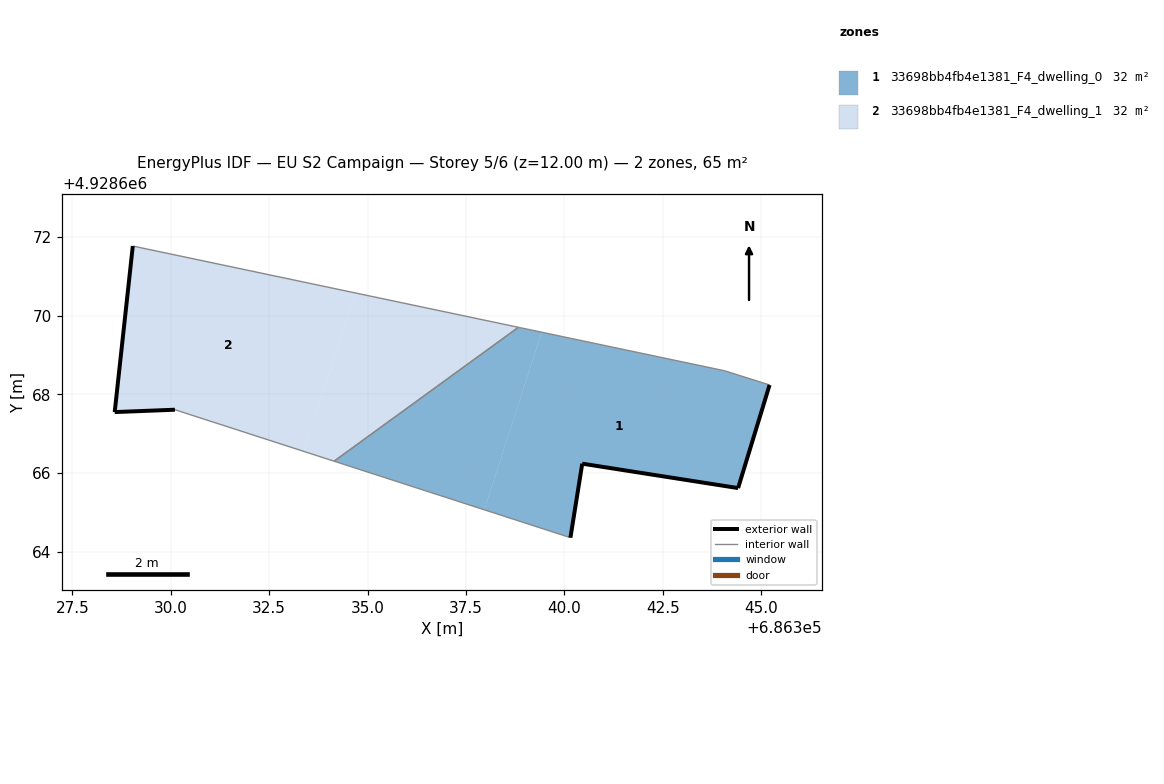
=== STOREY PLAN SPEC (per zone: floor XY polygon, exterior-wall plan segments, windows/doors) ===
zone 1: 33698bb4fb4e1381_F4_dwelling_0  (32.4 m²)
  floor: (686344.42, 4928665.62) (686345.22, 4928668.24) (686344.08, 4928668.60) (686339.43, 4928669.58) (686337.97, 4928665.07) (686340.16, 4928664.36) (686340.46, 4928666.24)
  floor: (686337.97, 4928665.07) (686339.43, 4928669.58) (686338.83, 4928669.70) (686334.15, 4928666.30)
  exterior wall: (686340.46, 4928666.24) – (686340.16, 4928664.36)  [1.9 m]
  exterior wall: (686345.22, 4928668.24) – (686344.42, 4928665.62)  [2.7 m]
  exterior wall: (686344.42, 4928665.62) – (686340.46, 4928666.24)  [4.0 m]
  interior walls: 4
zone 2: 33698bb4fb4e1381_F4_dwelling_1  (32.4 m²)
  floor: (686338.83, 4928669.70) (686334.69, 4928670.58) (686333.38, 4928666.55) (686334.15, 4928666.30)
  floor: (686333.38, 4928666.55) (686334.69, 4928670.58) (686329.04, 4928671.77) (686328.58, 4928667.55) (686330.11, 4928667.61)
  exterior wall: (686330.11, 4928667.61) – (686328.58, 4928667.55)  [1.5 m]
  exterior wall: (686328.58, 4928667.55) – (686329.04, 4928671.77)  [4.2 m]
  interior walls: 3

=== DERIVED (storey summary) ===
Building: EU S2 Campaign
Storey: 5 of 6  (floor level z = 12.00 m)
Storey gross floor area: 64.9 m²
Zones on this storey: 2
  - 33698bb4fb4e1381_F4_dwelling_0: floor 32.4 m²; exterior wall 8.7 m (26.0 m²); WWR 0.0%
  - 33698bb4fb4e1381_F4_dwelling_1: floor 32.4 m²; exterior wall 5.8 m (17.3 m²); WWR 0.0%
Zone adjacency (shared interzone walls):
  - 33698bb4fb4e1381_F4_dwelling_0 ↔ 33698bb4fb4e1381_F4_dwelling_1